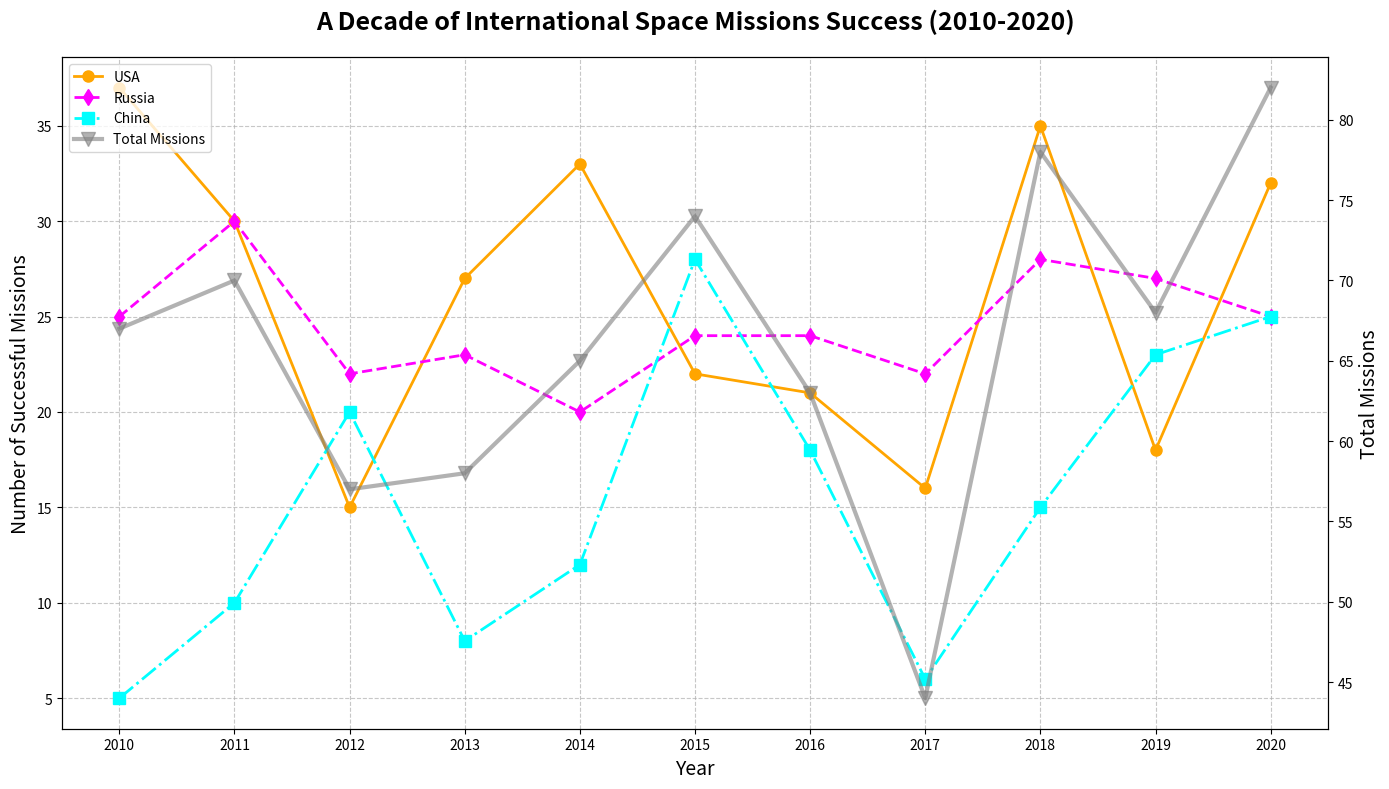

Generate this figure with matplotlib:
import matplotlib.pyplot as plt
import numpy as np

years = np.arange(2010, 2021)
# Shuffling the contents of the mission arrays
usa_missions = np.array([37, 30, 15, 27, 33, 22, 21, 16, 35, 18, 32])
russia_missions = np.array([25, 30, 22, 23, 20, 24, 24, 22, 28, 27, 25])
china_missions = np.array([5, 10, 20, 8, 12, 28, 18, 6, 15, 23, 25])

total_missions = usa_missions + russia_missions + china_missions

fig, ax1 = plt.subplots(figsize=(14, 8))

ax1.plot(years, usa_missions, label='USA', marker='o', linestyle='-', color='orange', linewidth=2, markersize=8)
ax1.plot(years, russia_missions, label='Russia', marker='d', linestyle='--', color='magenta', linewidth=2, markersize=8)
ax1.plot(years, china_missions, label='China', marker='s', linestyle='-.', color='cyan', linewidth=2, markersize=8)

ax2 = ax1.twinx()
ax2.plot(years, total_missions, label='Total Missions', color='gray', linestyle='-', marker='v', linewidth=3, markersize=10, alpha=0.6)

ax1.set_title("A Decade of International Space Missions Success (2010-2020)", fontsize=18, fontweight='bold', pad=20)
ax1.set_xlabel("Year", fontsize=14)
ax1.set_ylabel("Number of Successful Missions", fontsize=14)
ax2.set_ylabel("Total Missions", fontsize=14)

ax1.grid(True, linestyle='--', alpha=0.7)

annotations = {
    2015: 'USA surpasses 20 missions',
    2018: 'China reaches 20 missions',
    2020: 'Total missions peak'
}

for year, text in annotations.items():
    ax1.annotate(text, (year, total_missions[year - 2010]),
                xytext=(5, 30), textcoords='offset points',
                arrowprops=dict(arrowstyle='->', color='black'),
                ha='center', fontsize=10, color='brown')

lines1, labels1 = ax1.get_legend_handles_labels()
lines2, labels2 = ax2.get_legend_handles_labels()
ax1.legend(lines1 + lines2, labels1 + labels2, loc='upper left', fontsize=10)

ax1.set_xticks(years)

plt.tight_layout()

plt.show()
